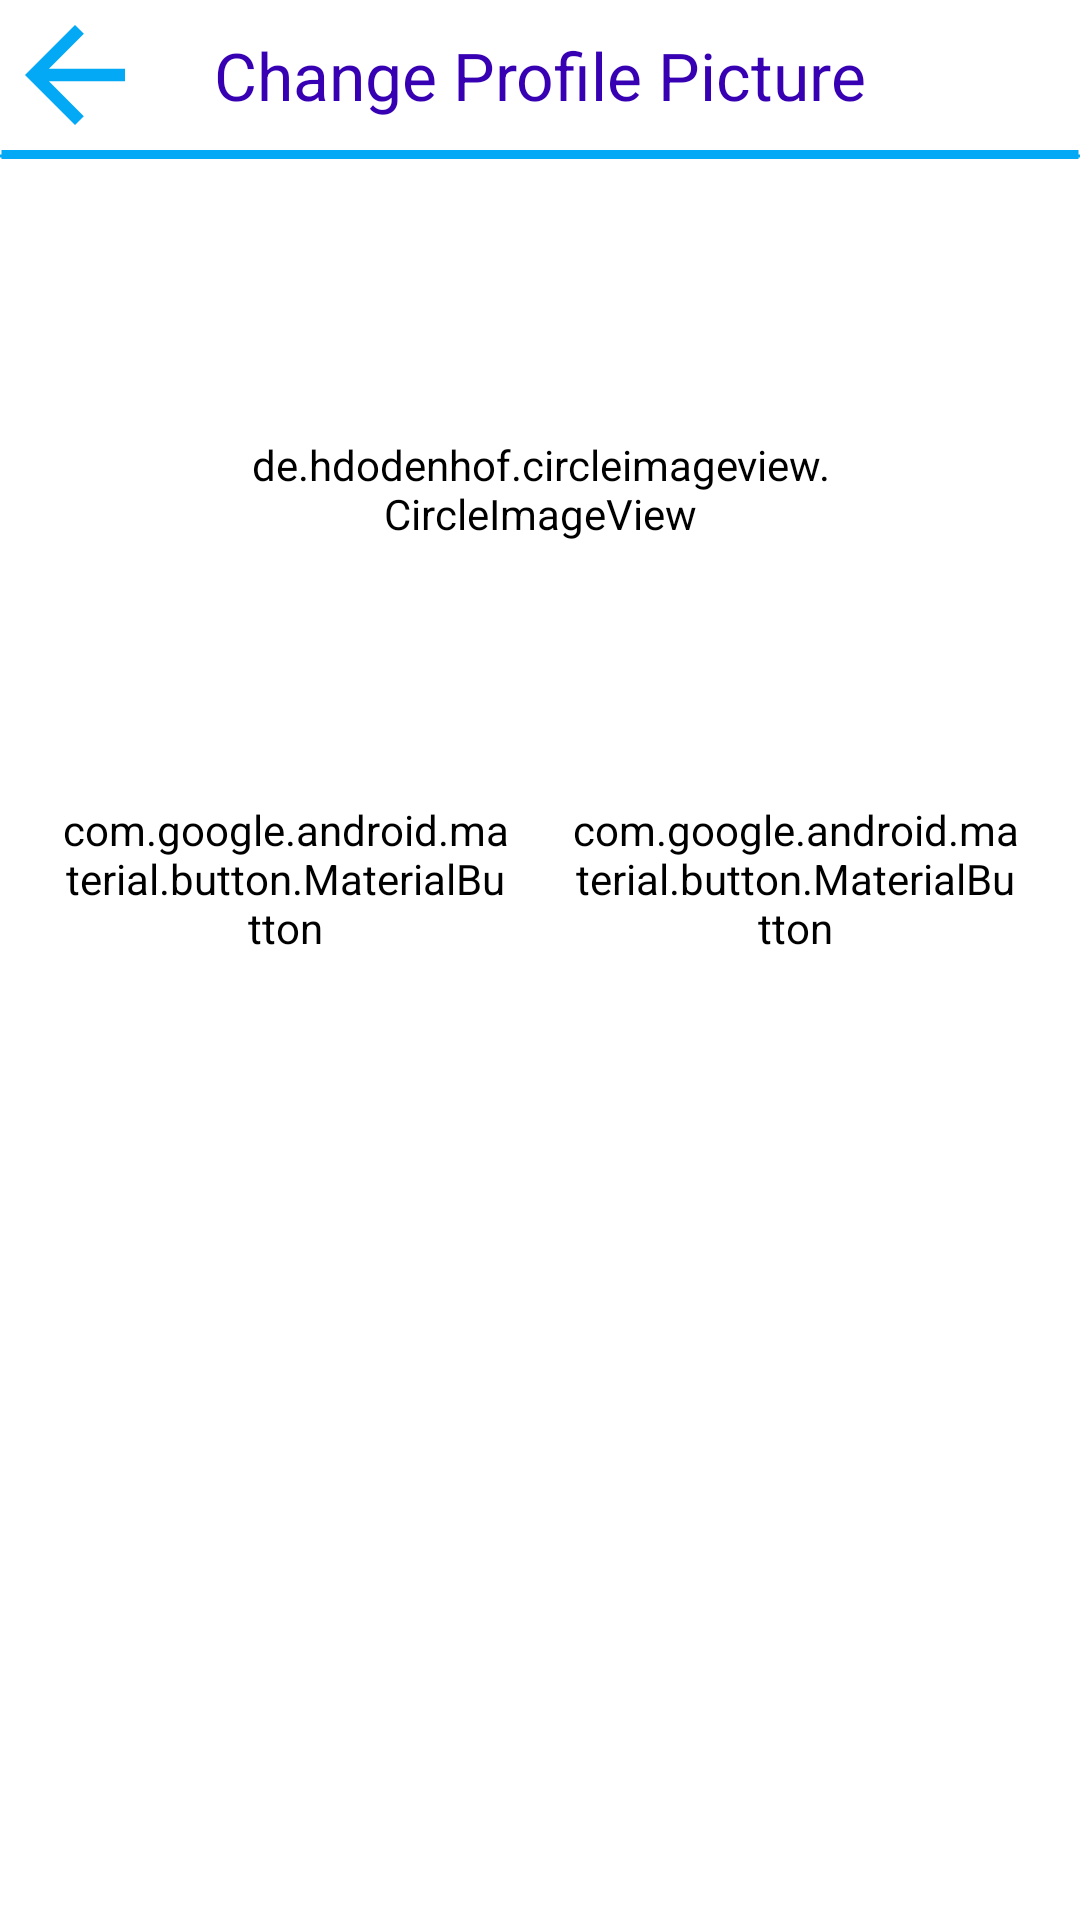

Produce the Android XML layout that renders to this screen, including the resource entries it uses.
<!-- AndroidManifest.xml: application theme Theme.ServicedForBusiness -->
<!-- res/layout/activity_edit_profile.xml -->
<?xml version="1.0" encoding="utf-8"?>
<LinearLayout xmlns:android="http://schemas.android.com/apk/res/android"
    xmlns:app="http://schemas.android.com/apk/res-auto"
    xmlns:tools="http://schemas.android.com/tools"
    android:layout_width="match_parent"
    android:layout_height="match_parent"
    android:orientation="vertical"
    tools:context="com.gachugusville.servicedforbusiness.Dashboard.EditProfileActivity">

    <RelativeLayout
        android:layout_width="match_parent"
        android:layout_height="wrap_content">

        <ImageView
            android:id="@+id/dp_back_btn"
            android:layout_width="50dp"
            android:layout_height="50dp"
            android:layout_alignParentStart="true"
            android:src="@drawable/arrow_back"
            app:tint="@color/light_blue"
            tools:ignore="ContentDescription" />

        <TextView
            android:id="@+id/txt_abt_you"
            android:layout_width="wrap_content"
            android:layout_height="wrap_content"
            android:layout_centerInParent="true"
            android:layout_centerVertical="true"
            android:text="@string/change_profile_picture"
            android:textColor="@color/purple_700"
            android:textSize="22sp" />

    </RelativeLayout>

    <View
        android:id="@+id/doted"
        android:layout_width="match_parent"
        android:layout_height="3dp"
        android:background="@drawable/dottedd_line" />

    <de.hdodenhof.circleimageview.CircleImageView
        android:id="@+id/profile_image"
        android:layout_width="200dp"
        android:layout_height="200dp"
        android:layout_gravity="center_horizontal"
        android:layout_marginTop="10dp"
        android:src="@drawable/test"
        app:civ_border_color="@color/light_blue"
        app:civ_border_width="3dp" />

    <LinearLayout
        android:layout_width="wrap_content"
        android:layout_height="wrap_content"
        android:layout_gravity="center_horizontal"
        android:orientation="horizontal">

        <com.google.android.material.button.MaterialButton
            android:id="@+id/btn_change_profile"
            android:layout_width="150dp"
            android:layout_height="60dp"
            android:layout_gravity="center"
            android:layout_marginEnd="10dp"
            android:layout_weight="1"
            android:backgroundTint="@color/light_blue"
            android:fontFamily="@string/sans_serif"
            android:text="Change photo"
            android:textAllCaps="false"
            app:cornerRadius="30dp" />

        <com.google.android.material.button.MaterialButton
            android:id="@+id/btn_save_profile"
            android:layout_width="150dp"
            android:layout_height="60dp"
            android:layout_gravity="center"
            android:layout_marginStart="10dp"
            android:layout_weight="1"
            android:backgroundTint="#FFC107"
            android:fontFamily="@string/sans_serif"
            android:text="Save Photo"
            android:textAllCaps="false"
            app:cornerRadius="30dp" />

    </LinearLayout>

</LinearLayout>
<!-- resources referenced by this layout -->
<resources>
  <color name="light_blue">#03A9F4</color>
  <color name="purple_700">#FF3700B3</color>
  <!-- drawable arrow_back (drawable) -->
  <vector xmlns:android="http://schemas.android.com/apk/res/android"
      android:width="28dp"
      android:height="28dp"
      android:viewportWidth="24"
      android:viewportHeight="24"
      android:tint="@color/black">
    <path
        android:fillColor="@android:color/white"
        android:pathData="M20,11H7.83l5.59,-5.59L12,4l-8,8 8,8 1.41,-1.41L7.83,13H20v-2z"/>
  </vector>
  <!-- drawable dottedd_line (drawable) -->
  <?xml version="1.0" encoding="utf-8"?>
  <layer-list xmlns:android="http://schemas.android.com/apk/res/android">
      <item
          android:bottom="-1dp"
          android:left="-1dp"
          android:right="-1dp"
          android:top="0dp">
  
          <shape android:shape="rectangle">
              <stroke
                  android:width="3dp"
                  android:color="@color/light_blue"
                  android:dashWidth="1dp"
                  android:dashGap="0dp" />
  
              <solid android:color="@android:color/transparent" />
  
              <padding
                  android:bottom="10dp"
                  android:left="10dp"
                  android:right="10dp"
                  android:top="10dp" />
          </shape>
      </item>
  </layer-list>
  <string name="change_profile_picture">Change Profile Picture</string>
  <style name="Theme.ServicedForBusiness" parent="Theme.MaterialComponents.Light.NoActionBar">
          
          <item name="android:background">@color/white</item>
          <item name="colorPrimary">#678FB4</item>
          <item name="colorPrimaryVariant">@color/light_blue</item>
          <item name="colorOnPrimary">@color/white</item>
          
          <item name="colorSecondary">@color/teal_200</item>
          <item name="colorSecondaryVariant">@color/teal_700</item>
          <item name="colorOnSecondary">@color/light_blue</item>
          
          <item name="android:statusBarColor" tools:targetApi="l">#03A9F4</item>
          
      </style>
  <color name="black">#FF000000</color>
  <color name="white">#FFFFFFFF</color>
  <color name="teal_200">#FF03DAC5</color>
  <color name="teal_700">#FF018786</color>
</resources>
